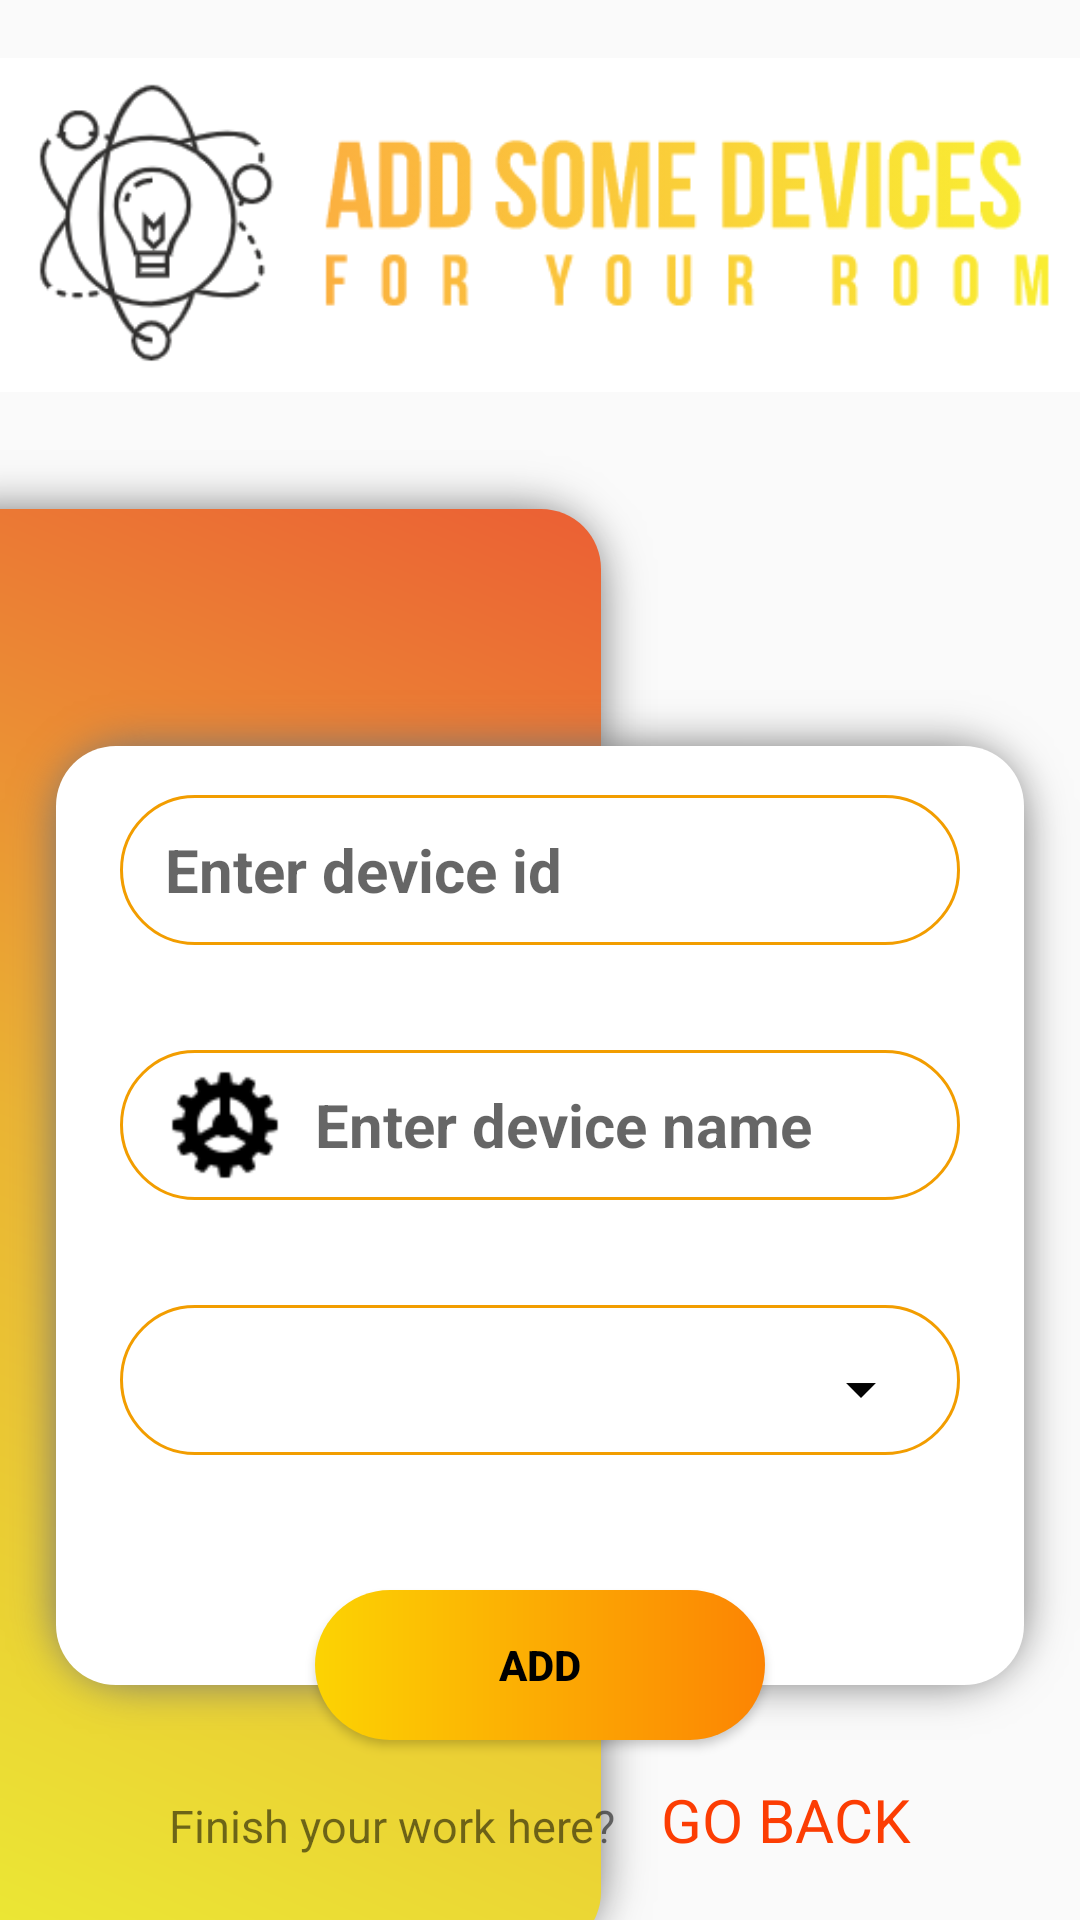

Layout XML and referenced resources for this Android screen:
<!-- AndroidManifest.xml: application theme Theme.SmartController -->
<!-- res/layout/activity_add_devices.xml -->
<?xml version="1.0" encoding="utf-8"?>
<androidx.constraintlayout.widget.ConstraintLayout xmlns:android="http://schemas.android.com/apk/res/android"
    xmlns:app="http://schemas.android.com/apk/res-auto"
    android:layout_width="match_parent"
    android:layout_height="match_parent">

    <RelativeLayout
        android:id="@+id/header_add_device"
        android:layout_width="match_parent"
        android:layout_height="150dp"
        app:layout_constraintEnd_toEndOf="parent"
        app:layout_constraintStart_toStartOf="parent"
        app:layout_constraintTop_toTopOf="parent">

        <ImageView
            android:layout_width="match_parent"
            android:layout_height="match_parent"
            android:layout_alignParentBottom="true"
            android:src="@drawable/add_devices_logo" />
    </RelativeLayout>

    <RelativeLayout
        android:layout_width="220dp"
        android:layout_height="520dp"
        android:background="@drawable/shape_left_panel"
        app:layout_constraintStart_toStartOf="parent"
        app:layout_constraintTop_toBottomOf="@+id/header_add_device" />

    <LinearLayout
        android:id="@+id/form_add_device"
        android:layout_width="match_parent"
        android:layout_height="350dp"
        android:layout_marginTop="80dp"
        android:background="@drawable/shape_form_panel"
        android:orientation="vertical"
        android:paddingLeft="40dp"
        android:paddingTop="35dp"
        android:paddingRight="40dp"
        app:layout_constraintTop_toBottomOf="@+id/header_add_device">

        <EditText
            android:id="@+id/edit_text_device_id"
            android:layout_width="match_parent"
            android:layout_height="50dp"
            android:layout_marginBottom="35dp"
            android:background="@drawable/edit_text_border"
            android:drawableLeft="@drawable/ic_device_id"
            android:hint="Enter device id"
            android:popupBackground="#DFFFFFFF"
            android:textSize="20sp"
            android:textStyle="bold" />

        <EditText
            android:id="@+id/edit_text_device_name"
            android:layout_width="match_parent"
            android:layout_height="50dp"
            android:layout_marginBottom="35dp"
            android:background="@drawable/edit_text_border"
            android:drawableLeft="@drawable/ic_gear"
            android:hint="Enter device name"
            android:popupBackground="#DFFFFFFF"
            android:textSize="20sp"
            android:textStyle="bold" />

        <Spinner
            android:id="@+id/spinner_add_devices"
            android:layout_width="match_parent"
            android:layout_height="50dp"
            android:background="@drawable/spinner_border"
            android:overlapAnchor="false"
            android:popupBackground="#DFFFFFFF"
            android:spinnerMode="dropdown"

            />
    </LinearLayout>

    <Button
        android:id="@+id/btn_add_devices2"
        android:layout_width="150dp"
        android:layout_height="50dp"
        android:background="@drawable/shape_add_device_btn"
        android:text="ADD"
        android:textColor="@color/black"
        android:textStyle="bold"
        app:layout_constraintBottom_toBottomOf="@+id/form_add_device"
        app:layout_constraintEnd_toEndOf="parent"
        app:layout_constraintStart_toStartOf="parent" />


    <LinearLayout
        android:layout_width="match_parent"
        android:layout_height="wrap_content"
        android:gravity="center_horizontal"
        android:padding="20dp"
        app:layout_constraintBottom_toBottomOf="parent">

        <TextView
            android:layout_width="wrap_content"
            android:layout_height="wrap_content"
            android:text="Finish your work here?"
            android:textSize="15sp" />

        <TextView
            android:id="@+id/text_view_go_back"
            android:layout_width="wrap_content"
            android:layout_height="wrap_content"
            android:layout_marginLeft="15dp"
            android:text="GO BACK"
            android:textColor="#fc3d03"
            android:textSize="20sp" />
    </LinearLayout>

</androidx.constraintlayout.widget.ConstraintLayout>
<!-- resources referenced by this layout -->
<resources>
  <!-- drawable edit_text_border (drawable) -->
  <?xml version="1.0" encoding="utf-8"?>
  <selector xmlns:android="http://schemas.android.com/apk/res/android">
      <item>
          <layer-list>
              <item>
                  <shape>
                      <stroke android:width="1dp" android:color="#f29d00" />
                      <corners android:radius="30dp" />
                      <padding android:bottom="5dp" android:left="15dp" android:right="10dp" android:top="5dp" />
                  </shape>
              </item>
          </layer-list>
      </item>
  </selector>
  <!-- drawable ic_device_id (drawable) -->
  <?xml version="1.0" encoding="utf-8"?>
  <layer-list xmlns:android="http://schemas.android.com/apk/res/android">
  
      <item
          android:width="40dp"
          android:height="40dp"
          android:drawable="@drawable/device_id"
          android:right="10dp" />
  </layer-list>
  <!-- drawable ic_gear (drawable) -->
  <?xml version="1.0" encoding="utf-8"?>
  <layer-list xmlns:android="http://schemas.android.com/apk/res/android">
  
      <item
          android:width="40dp"
          android:height="40dp"
          android:drawable="@drawable/gear"
          android:right="10dp" />
  </layer-list>
  <!-- drawable shape_add_device_btn (drawable) -->
  <?xml version="1.0" encoding="utf-8"?>
  <shape xmlns:android="http://schemas.android.com/apk/res/android"
      android:layout_width="wrap_content"
      android:layout_height="wrap_content"
      android:shape="rectangle">
      <corners android:radius="100dp" />
      <gradient
          android:angle="180"
          android:endColor="#fcd303"
          android:startColor="#fc8403" />
  </shape>
  <!-- drawable shape_form_panel (drawable) -->
  <?xml version="1.0" encoding="utf-8"?>
  <layer-list xmlns:android="http://schemas.android.com/apk/res/android">
      <item android:drawable="@drawable/shadow_device_add_form" />
      <item>
          <shape android:shape="rectangle">
              <corners android:radius="20dp" />
              <solid android:color="@color/white" />
          </shape>
      </item>
  </layer-list>
  <!-- drawable shape_left_panel (drawable) -->
  <?xml version="1.0" encoding="utf-8"?>
  <layer-list xmlns:android="http://schemas.android.com/apk/res/android">
      <item android:drawable="@drawable/shadow_left" />
      <item>
          <shape android:shape="rectangle">
              <corners
                  android:bottomRightRadius="20dp"
                  android:topRightRadius="20dp" />
              <gradient
                  android:angle="225"
                  android:centerColor="#ebb434"
                  android:endColor="#ebe834"
                  android:startColor="#eb5f34" />
          </shape>
      </item>
  </layer-list>
  <style name="Theme.SmartController" parent="Theme.AppCompat.DayNight.NoActionBar">
          
          <item name="colorPrimary">@color/purple_500</item>
          <item name="colorPrimaryVariant">@color/purple_700</item>
          <item name="colorOnPrimary">@color/white</item>
          
          <item name="colorSecondary">@color/teal_200</item>
          <item name="colorSecondaryVariant">@color/teal_700</item>
          <item name="colorOnSecondary">@color/black</item>
          
          <item name="android:statusBarColor" tools:targetApi="l">?attr/colorPrimaryVariant</item>
          
      </style>
  <!-- drawable spinner_arrow (drawable) -->
  <vector xmlns:android="http://schemas.android.com/apk/res/android"
      android:width="30dp"
      android:height="30dp"
      android:tint="#030303"
      android:viewportWidth="30"
      android:viewportHeight="30">
      <path
          android:fillColor="@android:color/white"
          android:pathData="M7,10l5,5 5,-5z" />
  </vector>
  <!-- not gathered from this repository: default colours our renderer supplied (Android Studio template values) -->
  <color name="purple_500">#FF6200EE</color>
  <color name="purple_700">#FF3700B3</color>
  <color name="teal_200">#FF03DAC5</color>
  <color name="teal_700">#FF018786</color>
  <color name="black">#FF000000</color>
  <color name="white">#FFFFFFFF</color>
</resources>
